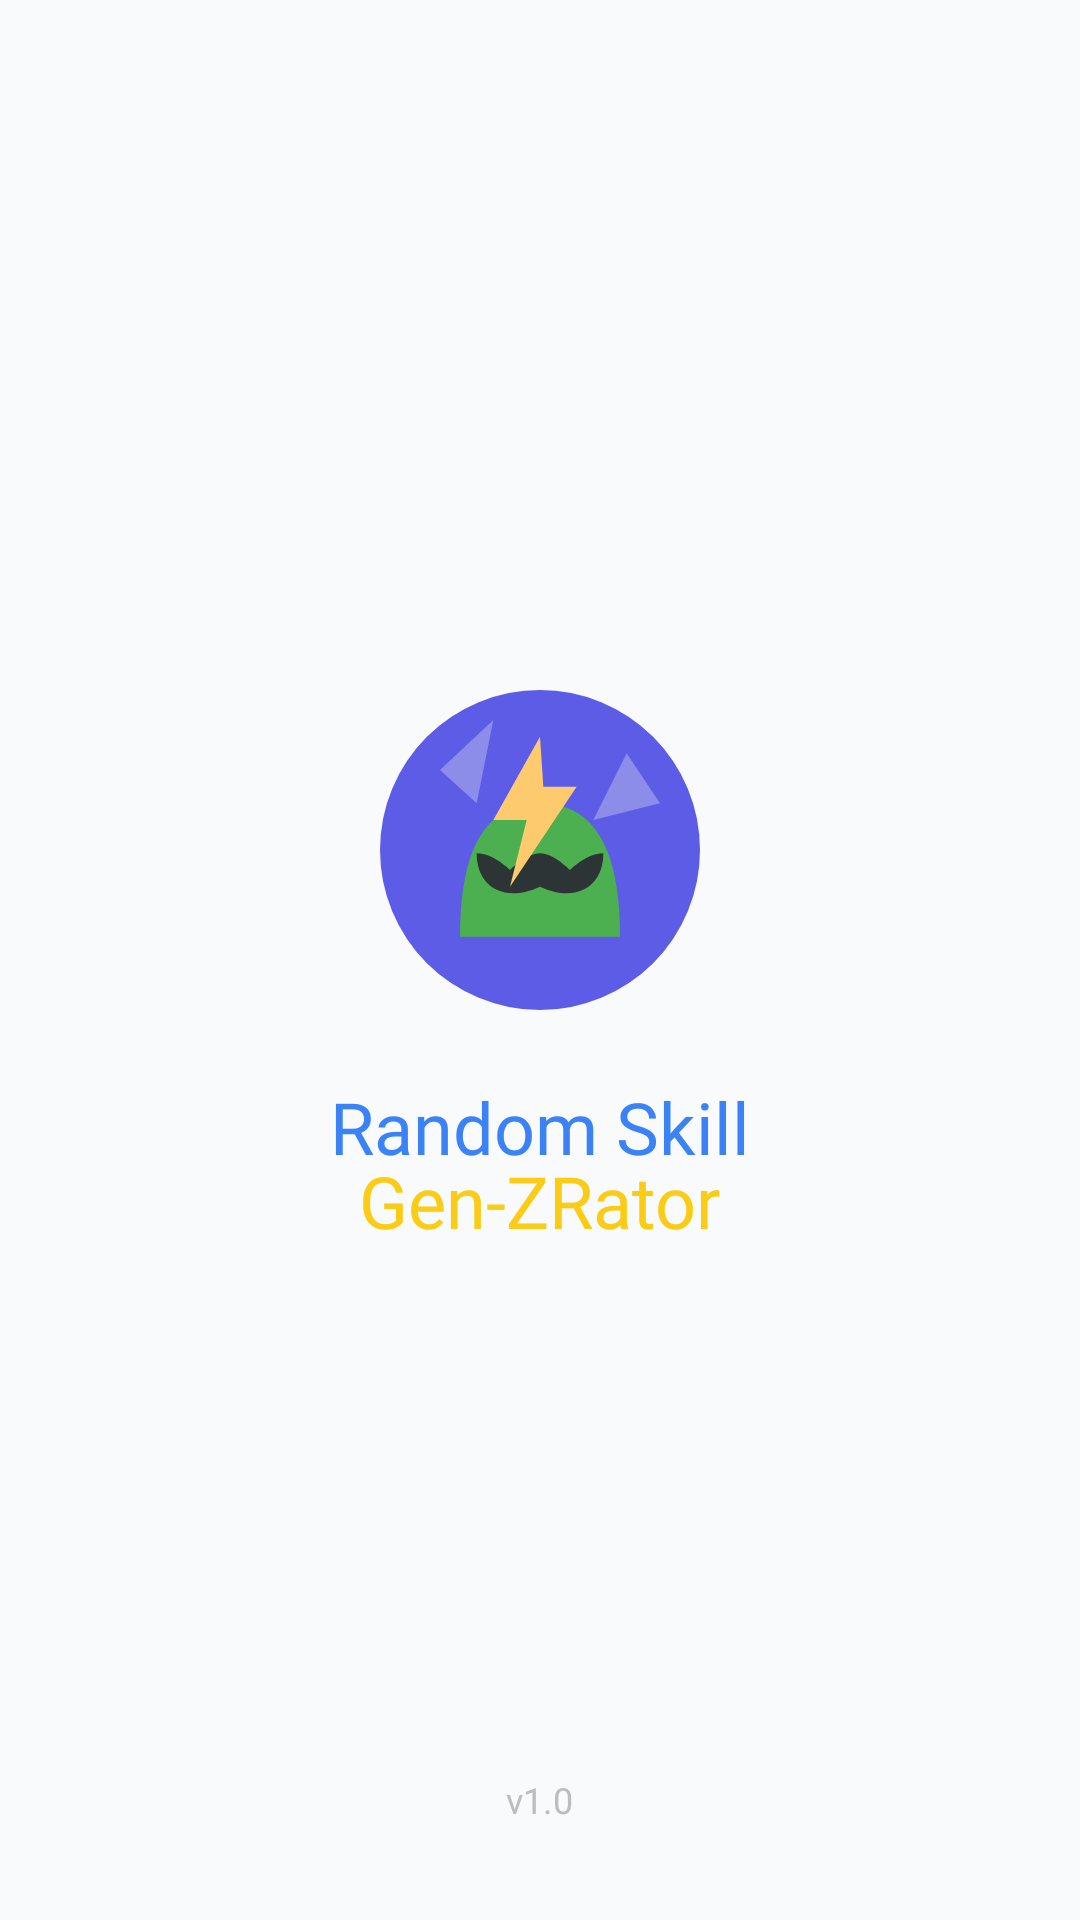

Produce the Android XML layout that renders to this screen, including the resource entries it uses.
<!-- AndroidManifest.xml: application theme Theme.RandomSkillGenZRator -->
<!-- res/layout/activity_splash.xml -->
<?xml version="1.0" encoding="utf-8"?>
<RelativeLayout xmlns:android="http://schemas.android.com/apk/res/android"
    android:layout_width="match_parent"
    android:layout_height="match_parent"
    android:background="@color/bg_light">

    <LinearLayout
        android:layout_width="wrap_content"
        android:layout_height="wrap_content"
        android:layout_centerInParent="true"
        android:gravity="center"
        android:orientation="vertical">

        <ImageView
            android:layout_width="120dp"
            android:layout_height="120dp"
            android:src="@drawable/logo_genzrator" />

        <TextView
            android:layout_width="wrap_content"
            android:layout_height="wrap_content"
            android:layout_marginTop="16dp"
            android:fontFamily="@font/cinzel_semibold"
            android:text="Random Skill"
            android:textColor="@color/primary_blue"
            android:textSize="24sp" />

        <TextView
            android:layout_width="wrap_content"
            android:layout_height="wrap_content"
            android:layout_marginTop="-8dp"
            android:fontFamily="@font/cinzel_semibold"
            android:text="Gen-ZRator"
            android:textColor="@color/accent_yellow"
            android:textSize="24sp" />
    </LinearLayout>

    <TextView
        android:layout_width="wrap_content"
        android:layout_height="wrap_content"
        android:layout_alignParentBottom="true"
        android:layout_centerHorizontal="true"
        android:layout_marginBottom="32dp"
        android:fontFamily="@font/cinzel_regular"
        android:text="v1.0"
        android:textColor="#BDBDBD"
        android:textSize="12sp" />

</RelativeLayout>
<!-- resources referenced by this layout -->
<resources>
  <color name="accent_yellow">#FACC15</color>
  <color name="bg_light">#F8FAFC</color>
  <color name="primary_blue">#3B82F6</color>
  <!-- drawable logo_genzrator (drawable) -->
  <vector xmlns:android="http://schemas.android.com/apk/res/android"
      android:width="108dp"
      android:height="108dp"
      android:viewportWidth="108"
      android:viewportHeight="108">
  
      <path
          android:fillColor="#5C5CE7"
          android:pathData="M54,54m-48,0a48,48 0,1 1,96 0a48,48 0,1 1,-96 0" />
  
      <path
          android:fillColor="#8C8CE9"
          android:pathData="M24,30 L40,15 L35,40 Z M80,25 L90,40 L70,45 Z" />
  
      <path
          android:fillColor="#4CAF50"
          android:pathData="M30,80 C30,50 40,40 54,40 C68,40 78,50 78,80 Z" />
  
      <path
          android:fillColor="#2D3436"
          android:pathData="M35,55 C40,55 45,60 45,60 C45,60 50,55 54,55 C58,55 63,60 63,60 C63,60 68,55 73,55 C73,65 65,70 54,65 C43,70 35,65 35,55 Z" />
  
      <path
          android:fillColor="#FDCB6E"
          android:pathData="M54,20 L40,45 L50,45 L45,65 L65,35 L55,35 Z" />
  </vector>
  <style name="Theme.RandomSkillGenZRator" parent="Base.Theme.RandomSkillGenZRator" />
  <style name="Base.Theme.RandomSkillGenZRator" parent="Theme.Material3.DayNight.NoActionBar">
          
          
      </style>
</resources>
